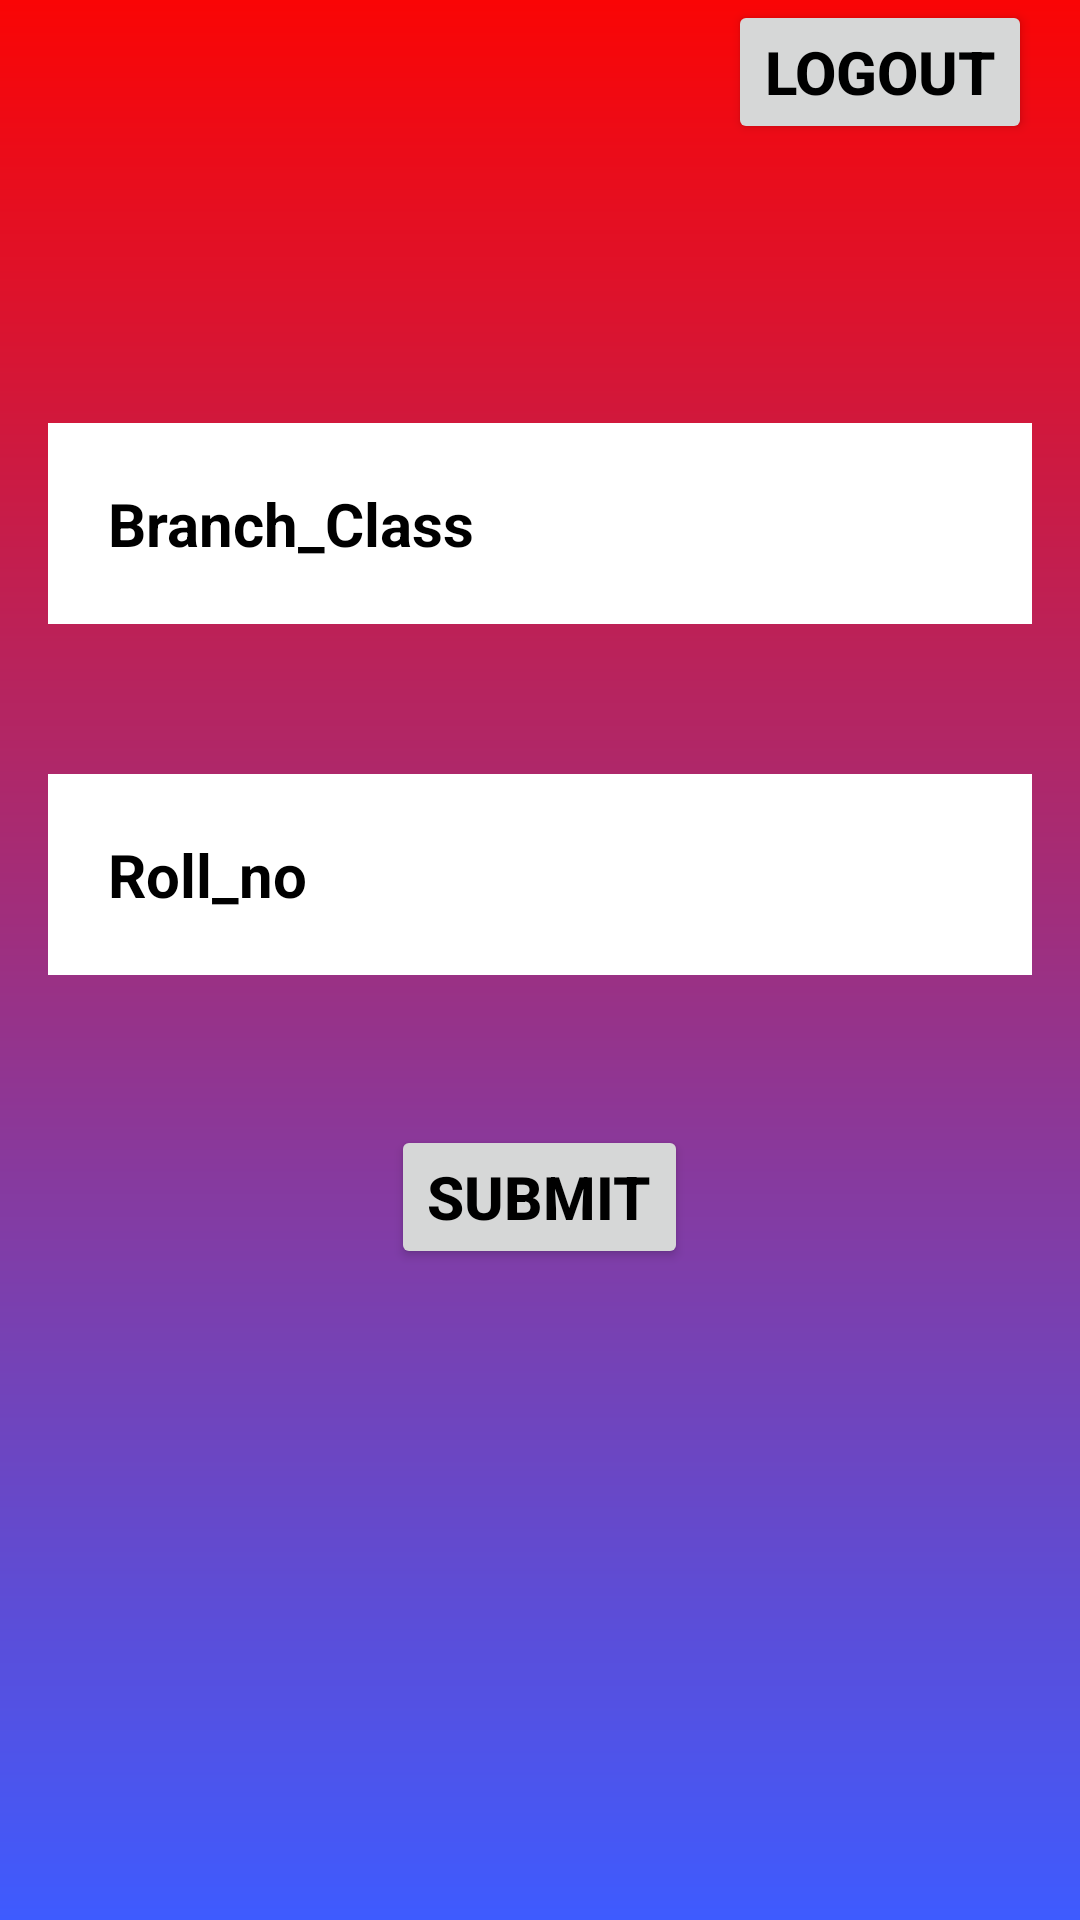

This screen was rendered from an Android layout file. Write that file and the resources it references.
<!-- AndroidManifest.xml: application theme Theme.Material3.Light -->
<!-- res/layout/activity_main.xml -->
<?xml version="1.0" encoding="utf-8"?>
<LinearLayout xmlns:android="http://schemas.android.com/apk/res/android"
    xmlns:app="http://schemas.android.com/apk/res-auto"
    xmlns:tools="http://schemas.android.com/tools"
    android:layout_width="match_parent"
    android:layout_height="match_parent"
    android:orientation="vertical"
    android:background="@drawable/background"
    tools:context=".MainActivity">

    <Button
        android:id="@+id/logout"
        android:layout_width="wrap_content"
        android:layout_height="wrap_content"
        android:layout_marginEnd="16dp"
        android:layout_gravity="end"
        android:text="@string/logout"
        android:textColor="@color/black"
        android:textSize="20sp"
        android:textStyle="bold" />

    <TextView
        android:id="@+id/user_details"
        android:layout_width="wrap_content"
        android:layout_height="wrap_content"
        android:layout_marginStart="16dp"
        android:layout_marginTop="16dp"
        android:textSize="20sp"
        android:textStyle="bold" />

    <EditText
        android:id="@+id/division"
        android:layout_width="match_parent"
        android:layout_height="wrap_content"
        android:layout_marginStart="16dp"
        android:layout_marginEnd="16dp"
        android:layout_marginTop="50dp"
        android:hint="@string/branch_class"
        android:textColor="@color/black"
        android:textColorHint="@color/black"
        android:textSize="20sp"
        android:textStyle="bold"
        android:background="#ffffff"
        android:padding="20dp"
        android:maxLength="10"
        android:inputType="textVisiblePassword" />


    <EditText
        android:id="@+id/roll_no"
        android:layout_width="match_parent"
        android:layout_height="wrap_content"
        android:layout_marginStart="16dp"
        android:layout_marginEnd="16dp"
        android:layout_marginTop="50dp"
        android:hint="@string/roll_no"
        android:textColor="@color/black"
        android:textColorHint="@color/black"
        android:textSize="20sp"
        android:textStyle="bold"
        android:background="#ffffff"
        android:padding="20dp"
        android:maxLength="10"
        android:inputType="textVisiblePassword" />
    <Button
        android:id="@+id/Submit"
        android:layout_width="wrap_content"
        android:layout_height="wrap_content"
        android:layout_gravity="center"
        android:layout_marginTop="50dp"
        android:text="@string/submit"
        android:textSize="20sp"
        android:textColor="@color/black"
        android:textStyle="bold" />
</LinearLayout>
<!-- resources referenced by this layout -->
<resources>
  <!-- drawable background (drawable) -->
  <?xml version="1.0" encoding="utf-8"?>
  <shape xmlns:android="http://schemas.android.com/apk/res/android">
      <gradient android:type="linear" android:angle="100"
          android:startColor="#FA0505" android:endColor="#3E5BFF"/>
  </shape>
  <string name="branch_class">Branch_Class</string>
  <string name="logout">Logout</string>
  <string name="roll_no">Roll_no</string>
  <string name="submit">Submit</string>
  <!-- not gathered from this repository: default colours our renderer supplied (Android Studio template values) -->
  <color name="black">#FF000000</color>
</resources>
